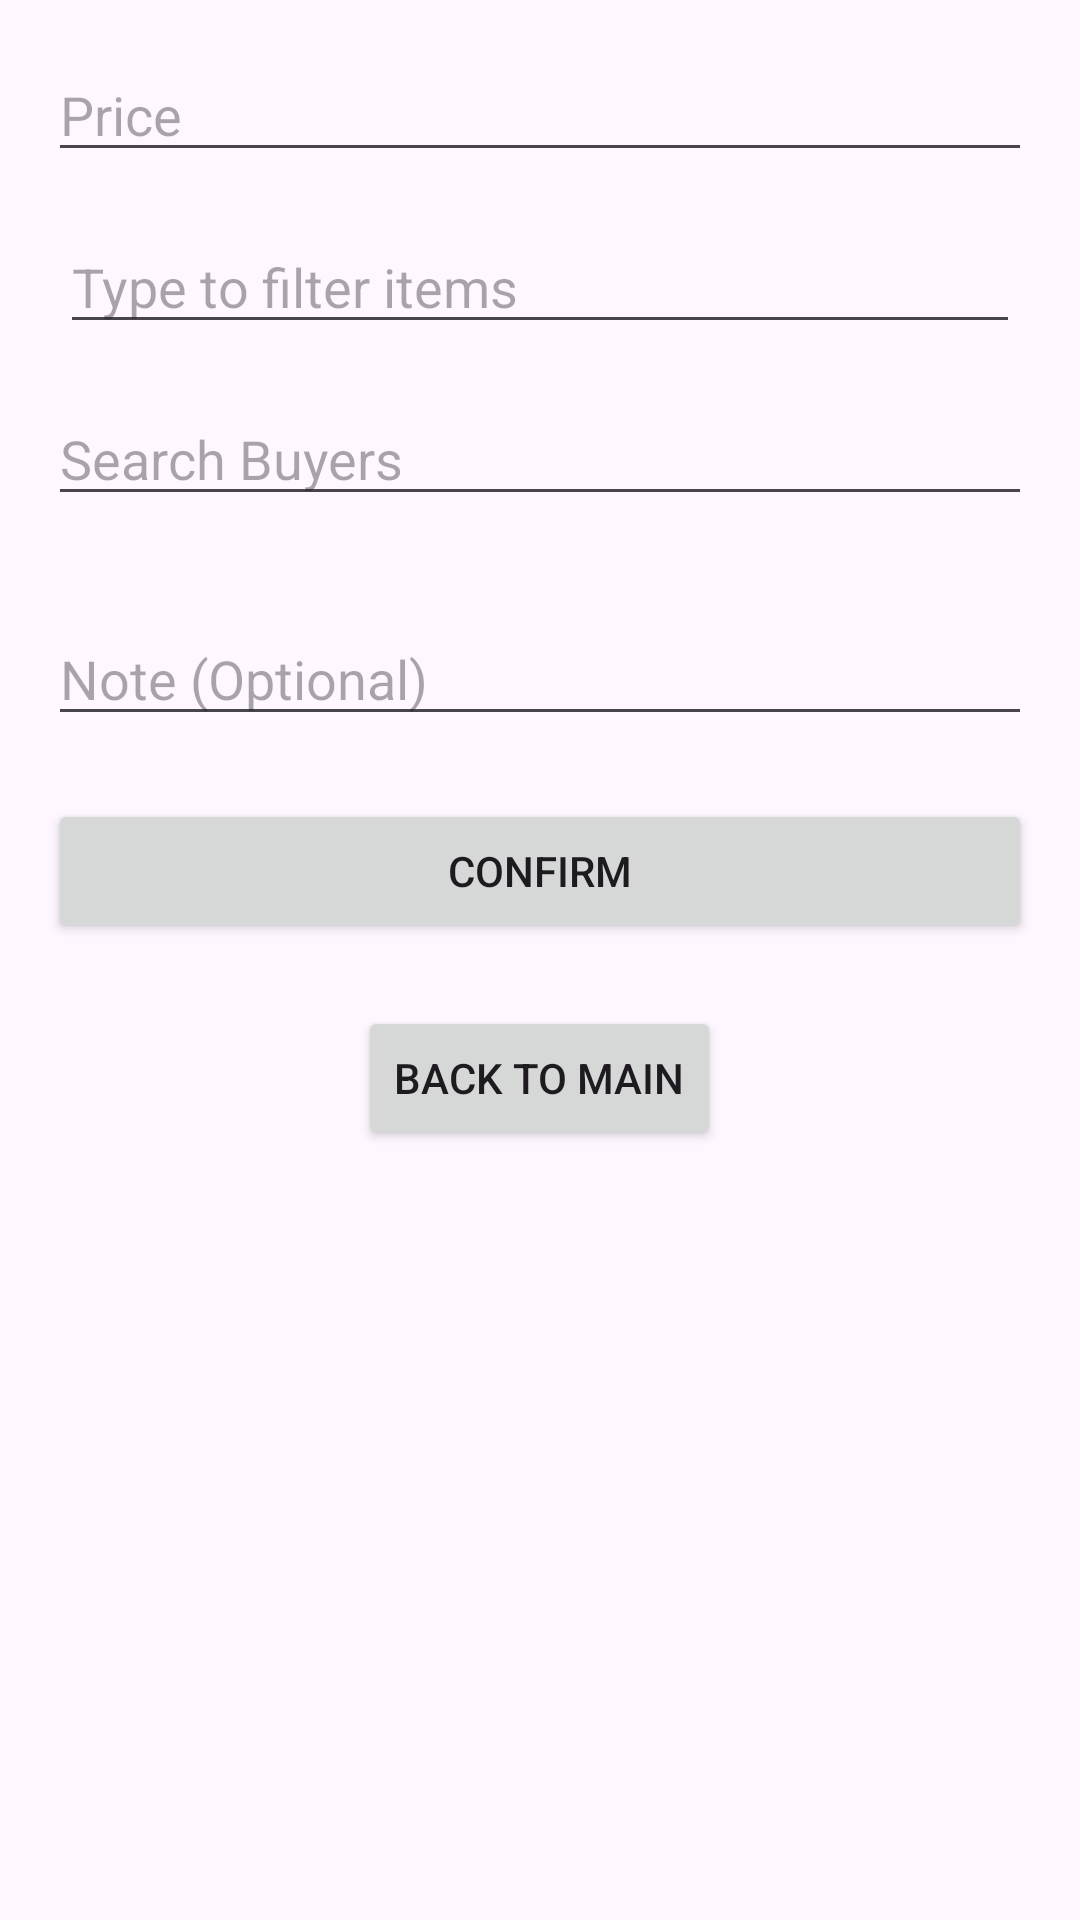

Here is an Android app screen rendered from its layout file. Give the layout XML and the strings, colors and styles it references.
<!-- AndroidManifest.xml: application theme Theme.LotusJapanSurplus -->
<!-- res/layout/activity_live.xml -->
<?xml version="1.0" encoding="utf-8"?>
<RelativeLayout xmlns:android="http://schemas.android.com/apk/res/android"
    xmlns:app="http://schemas.android.com/apk/res-auto"
    xmlns:tools="http://schemas.android.com/tools"
    android:layout_width="match_parent"
    android:layout_height="match_parent"
    tools:context=".live.LiveActivity">

    <Button
        android:id="@+id/backButton"
        android:layout_width="wrap_content"
        android:layout_height="wrap_content"
        android:layout_below="@+id/confirmButton"
        android:layout_centerHorizontal="true"
        android:layout_marginTop="5dp"
        android:text="Back to Main" />

    <androidx.recyclerview.widget.RecyclerView
        android:id="@+id/transactionRecyclerView"
        android:layout_width="match_parent"
        android:layout_height="wrap_content"
        android:layout_below="@id/backButton"
        android:layout_alignParentBottom="true"
        android:layout_marginStart="8dp"
        android:layout_marginTop="8dp"
        android:divider="@android:color/darker_gray"
        android:dividerHeight="1dp"
        android:layout_marginEnd="8dp"
        android:layout_marginBottom="10dp" />

    <EditText
        android:id="@+id/priceEditText"
        android:layout_width="match_parent"
        android:layout_height="wrap_content"
        android:layout_marginStart="16dp"
        android:layout_marginTop="16dp"
        android:layout_marginEnd="16dp"
        android:layout_marginBottom="16dp"
        android:inputType="number"
        android:hint="Price" />


    <androidx.appcompat.widget.AppCompatAutoCompleteTextView
        android:id="@+id/searchEditText"
        android:layout_width="match_parent"
        android:layout_height="wrap_content"
        android:layout_below="@+id/itemNameEditText"
        android:layout_marginStart="16dp"
        android:layout_marginTop="16dp"
        android:layout_marginEnd="16dp"
        android:layout_marginBottom="16dp"
        android:hint="Search Buyers"
        android:inputType="text" />

    <androidx.appcompat.widget.AppCompatAutoCompleteTextView
        android:id="@+id/itemNameEditText"
        android:layout_width="match_parent"
        android:layout_height="wrap_content"
        android:layout_below="@id/priceEditText"
        android:layout_marginHorizontal="20dp"
        android:hint="Type to filter items"
        android:inputType="text" />

    <EditText
        android:id="@+id/noteEditText"
        android:layout_width="match_parent"
        android:layout_height="wrap_content"
        android:layout_below="@+id/searchEditText"
        android:layout_margin="16dp"
        android:hint="Note (Optional)"
        android:inputType="textMultiLine" />

    <Button
        android:id="@+id/confirmButton"
        android:layout_width="match_parent"
        android:layout_height="wrap_content"
        android:layout_below="@+id/noteEditText"
        android:layout_marginStart="16dp"
        android:layout_marginTop="5dp"
        android:layout_marginEnd="16dp"
        android:layout_marginBottom="16dp"
        android:text="Confirm" />
</RelativeLayout>
<!-- resources referenced by this layout -->
<resources>
  <style name="Theme.LotusJapanSurplus" parent="Base.Theme.LotusJapanSurplus" />
  <style name="Base.Theme.LotusJapanSurplus" parent="Theme.Material3.DayNight.NoActionBar">
          
          
      </style>
</resources>
